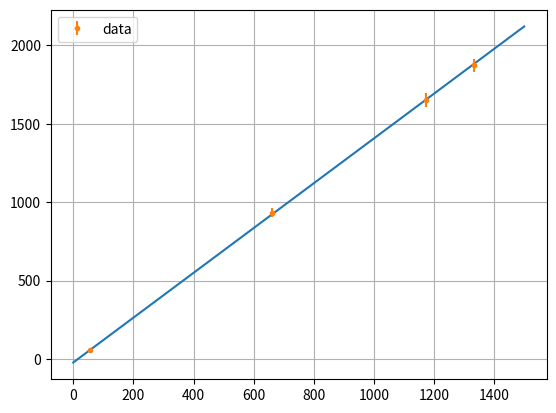

This figure's Python source:
import matplotlib.pyplot as plt
import numpy as np
import random
import math
import time
import os
import argparse
import logging
from scipy.optimize import curve_fit                                                     
logging.basicConfig(level=logging.INFO)    

#le x sono i canali
#y energie

#x=np.array([60,511,662,1174,1274,1332])   #americio,sodio, cesio, cobalto, sodio, cobalto
x=np.array([54.86,662,1174,1332])
y=np.array([55.19,933.62,1651.43,1874.03])
sigma_y=np.array([10.62,29.46,43.09,41.98])

def linear(x, m, a):
    return m*x+a

popt, pcov = curve_fit(linear, x, y,sigma=sigma_y, p0=[1.,0.])
print(' i parametri trovati sono ( m, a )',popt)
print(' le relative incertezze sono di ',np.sqrt(pcov.diagonal()))
_x = np.linspace(0, 1500, 1500)
_y = linear(_x, *popt)
plt.figure('calibration fit')
plt.plot(_x, _y)
plt.errorbar(x,y,yerr=sigma_y, label='data',fmt='.')
plt.grid()
plt.legend()





chi2 = sum(((y - linear(x, *popt)) / sigma_y)**2.)
nu = 2
sigma_chi2 = np.sqrt(2 * nu)
print('chi2, dof, incetezza chi2',chi2, nu, sigma_chi2)
print('chi2_red, dof, incetezza chi2_red',chi2/nu, nu, sigma_chi2/nu)

plt.show()
